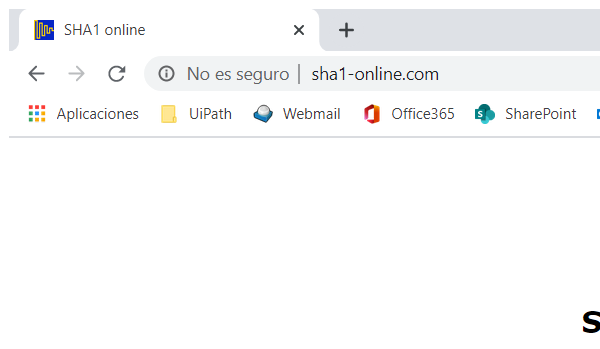
Task: Practice with UiPath REFramework Template
Workflow: CloseApp

Step 1: Attach Browser 'SHA1 online' in window 'SHA1 online' (chrome.exe)
